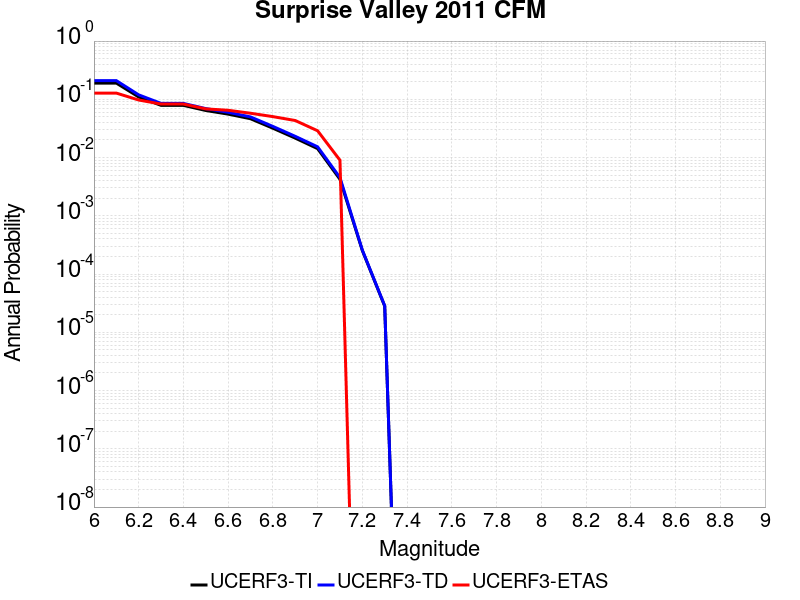

Data behind this chart, as committed beside it:
Magnitude, UCERF3-TI Prob, UCERF3-TD Prob, UCERF3-ETAS Prob
6.0, 0.1901, 0.2094, 0.1279
6.1, 0.1901, 0.2094, 0.1279
6.2, 0.1098, 0.1193, 0.0973
6.3, 0.07878, 0.08508, 0.08288
6.4, 0.07872, 0.08502, 0.08288
6.5, 0.06428, 0.06926, 0.06847
6.6, 0.0557, 0.05994, 0.06486
6.7, 0.0464, 0.04988, 0.05766
6.8, 0.03192, 0.03426, 0.05045
6.9, 0.02157, 0.02315, 0.04324
7.0, 0.01424, 0.01529, 0.02883
7.1, 0.004232, 0.004531, 0.009009
7.2, 2.5376983E-4, 2.5753156E-4, 0.0
7.3, 2.8130034E-5, 2.854849E-5, 0.0
